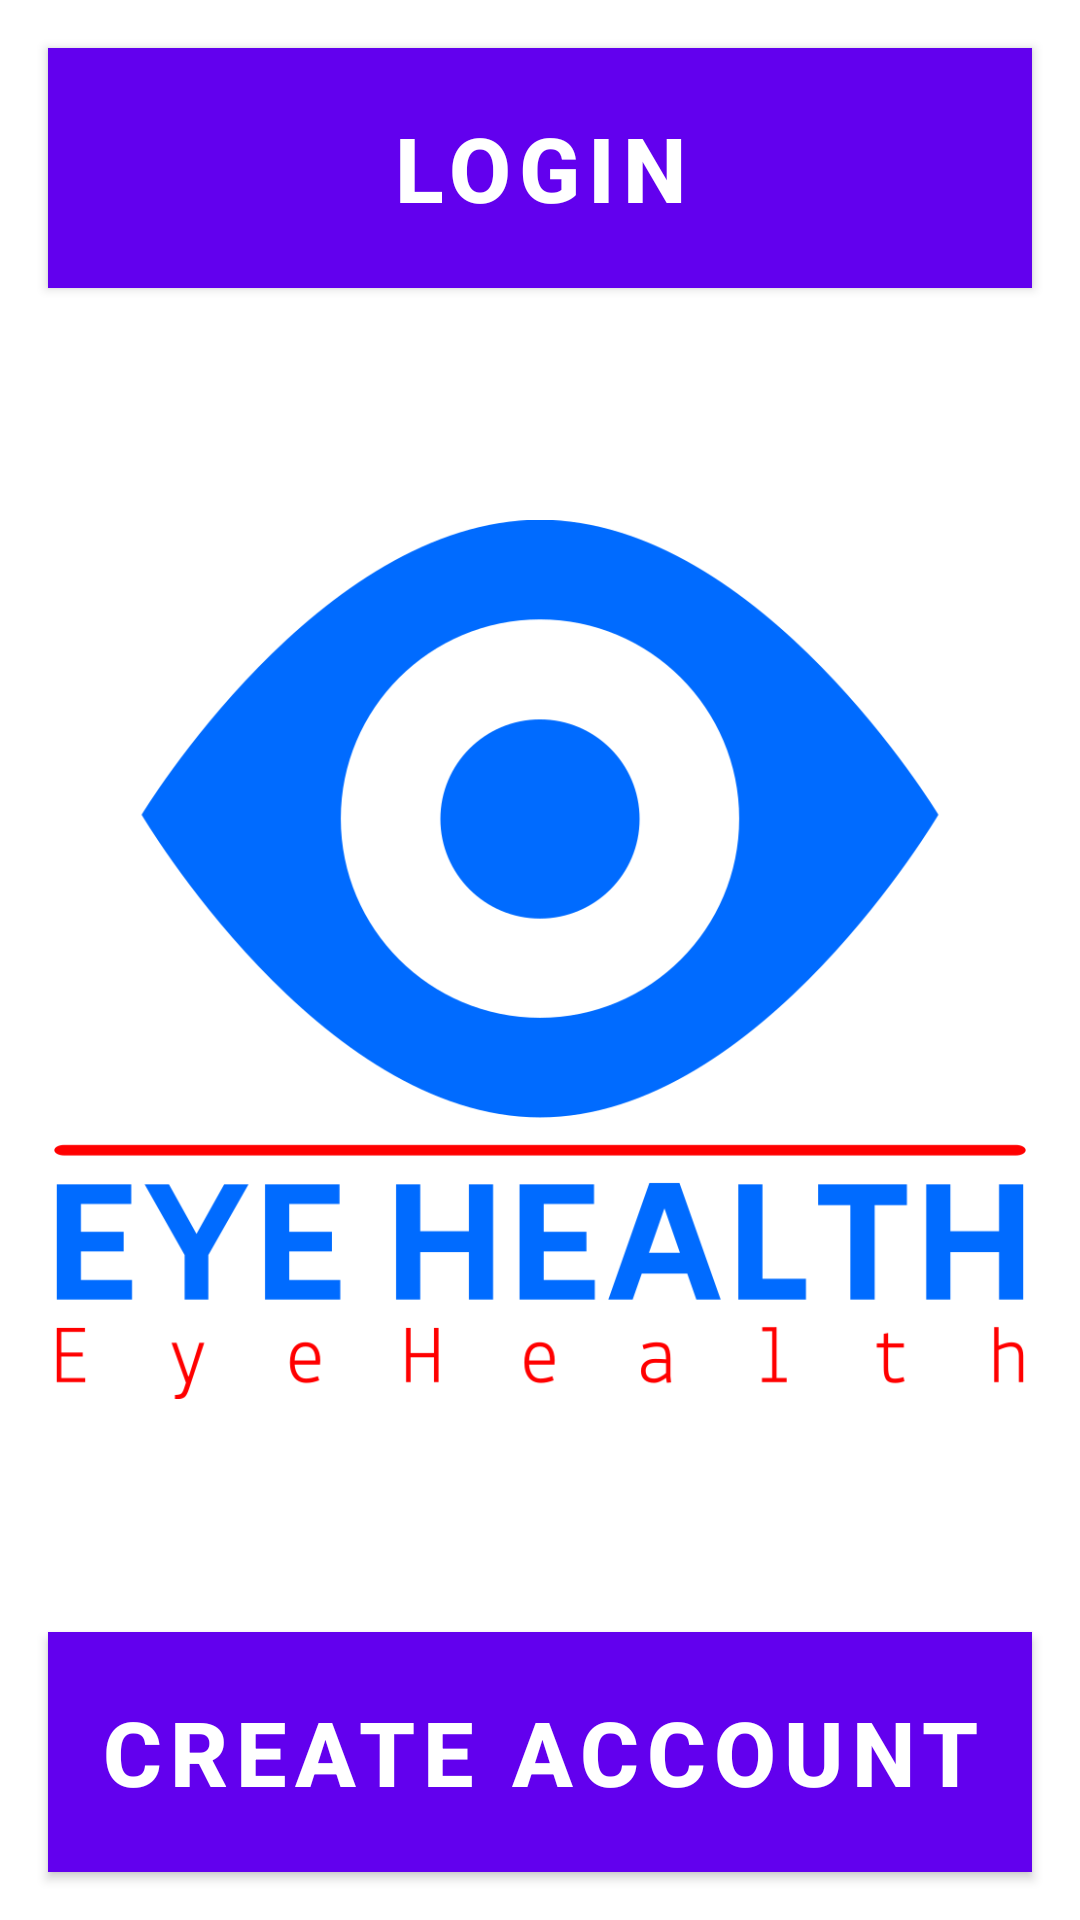

The Android layout XML behind this screen, and the referenced resources:
<!-- AndroidManifest.xml: application theme Theme.MyEyeHealth -->
<!-- res/layout/activity_login.xml -->
<RelativeLayout
    xmlns:android="http://schemas.android.com/apk/res/android"
    android:layout_width="match_parent"
    android:layout_height="match_parent">
    <ImageView
        android:id="@+id/logo_image"
        android:layout_width="324dp"
        android:layout_height="417dp"
        android:layout_centerInParent="true"
        android:scaleType="fitCenter"
        android:src="@drawable/logo" />

    <Button
        android:id="@+id/login_button"
        style="@style/ButtonStyle"
        android:layout_width="match_parent"
        android:layout_height="80dp"
        android:layout_alignParentTop="true"
        android:layout_marginStart="16dp"
        android:layout_marginTop="16dp"
        android:layout_marginEnd="16dp"
        android:layout_marginBottom="8dp"
        android:text="Login" />

    <Button
        android:id="@+id/create_account_button"
        style="@style/ButtonStyle"
        android:layout_width="match_parent"
        android:layout_height="80dp"
        android:layout_alignParentBottom="true"
        android:layout_marginStart="16dp"
        android:layout_marginTop="8dp"
        android:layout_marginEnd="16dp"
        android:layout_marginBottom="16dp"
        android:text="Create account" />

</RelativeLayout>
<!-- resources referenced by this layout -->
<resources>
  <!-- drawable logo: png bitmap (drawable, 40331 bytes) -->
  <style name="ButtonStyle" parent="Widget.MaterialComponents.Button">
          <item name="android:layout_width">match_parent</item>
          <item name="android:layout_height">80dp</item>
          <item name="android:layout_margin">16dp</item>
          <item name="android:background">#1E88E5</item>
          <item name="android:backgroundTint">#1E88E5</item>
          <item name="android:backgroundTintMode">src_over</item>
          <item name="android:elevation">2dp</item>
          <item name="android:gravity">center</item>
          <item name="android:outlineProvider">background</item>
          <item name="android:padding">16dp</item>
          <item name="android:textColor">#FFFFFF</item>
          <item name="android:textSize">30sp</item>
          <item name="android:textStyle">bold</item>
      </style>
  <style name="Theme.MyEyeHealth" parent="Theme.MaterialComponents.DayNight.DarkActionBar">
  
          <item name="colorPrimary">@color/purple_500</item>
          <item name="colorOnPrimary">@color/white</item>
          <item name="colorSecondary">@color/teal_200</item>
          <item name="colorSecondaryVariant">@color/teal_700</item>
          <item name="colorOnSecondary">@color/black</item>
          <item name="android:statusBarColor">?attr/colorPrimaryVariant</item>
      </style>
  <color name="purple_500">#FF6200EE</color>
  <color name="white">#FFFFFFFF</color>
  <color name="teal_200">#FF03DAC5</color>
  <color name="teal_700">#FF018786</color>
  <color name="black">#FF000000</color>
</resources>
